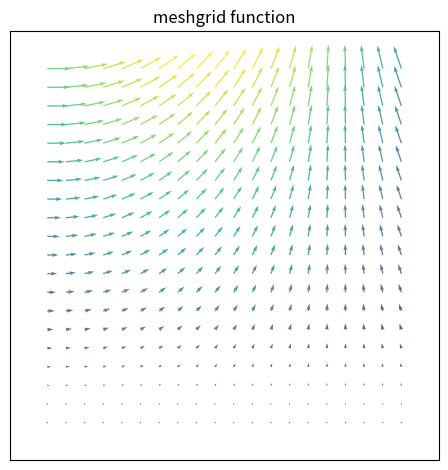

Generate this figure with matplotlib:
# Import libraries
import numpy as np
import matplotlib.pyplot as plt

def draw(particles, limits, h=0.1):

    # Defining subplots
    fig, ax1 = plt.subplots(1, 1)

    # first subplot
    # Creating arrows
    x = np.arange(limits[0], limits[1], h)
    y = np.arange(limits[0], limits[1], h)
    X, Y = np.meshgrid(x, y)
    u = np.cos(X)*Y
    v = np.sin(y)*Y
    n = -2

    # Defining color
    color = np.sqrt(((v-n)/2)*2 + ((u-n)/2)*2)

    # Creating plot
    ax1.quiver(X, Y, u, v, color, alpha=0.8)
    ax1.xaxis.set_ticks([])
    ax1.yaxis.set_ticks([])
    ax1.axis([limits[0] - 0.2, limits[1] + 0.1, limits[0] - 0.2, limits[1] + 0.1])
    ax1.set_aspect('equal')
    ax1.set_title('meshgrid function')

    # show figure
    plt.tight_layout()
    plt.show()

def main():

    draw(None, [0, 2], h=0.1)

if __name__ == "__main__":
    main()
